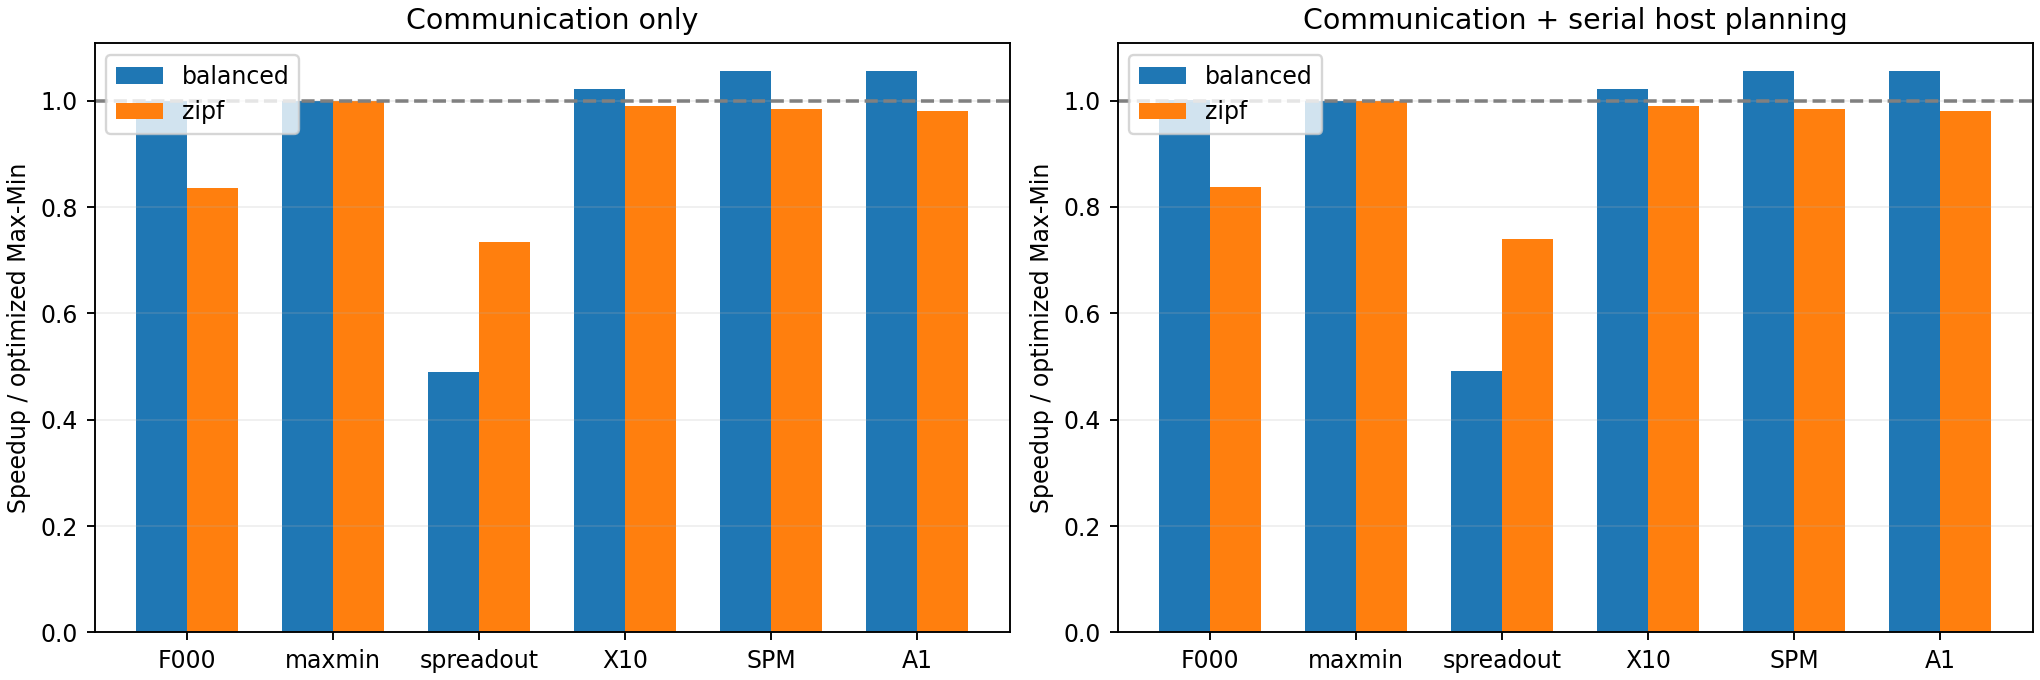

Data behind this chart, as committed beside it:
dc, dc_count, g, id, kind, layout_seed, mib, n, profile, seed, split, wan_us, method, total_ms, stages, wan_stages, alpha_ms, serial_ms, resource_lb_ms, serial_gap_ms, model_wan_util, planning_us, planning_p95_us, decompose_us
[0, 0, 0, 0, 1, 1, 1, 1, 2, 2, 2, 2], 3, 8, n12g8-d3-asymmetric-balanced-s0-l760101-…, balanced, 760101, 64, 12, asymmetric, 0, explore, 50, F000-ref, 177.8, 11, 11, 0.5808, 177.2, 135, 42.2, 0.7594, 134.1, 158.4, 39.07
[0, 0, 0, 0, 1, 1, 1, 1, 2, 2, 2, 2], 3, 8, n12g8-d3-asymmetric-balanced-s0-l760101-…, balanced, 760101, 64, 12, asymmetric, 0, explore, 50, F000-opt, 177.8, 11, 11, 0.5808, 177.2, 135, 42.2, 0.7594, 135.6, 172, 38.12
[0, 0, 0, 0, 1, 1, 1, 1, 2, 2, 2, 2], 3, 8, n12g8-d3-asymmetric-balanced-s0-l760101-…, balanced, 760101, 64, 12, asymmetric, 0, explore, 50, maxmin-ref, 177.8, 11, 11, 0.5808, 177.2, 135, 42.2, 0.7594, 165.4, 193.2, 71.41
[0, 0, 0, 0, 1, 1, 1, 1, 2, 2, 2, 2], 3, 8, n12g8-d3-asymmetric-balanced-s0-l760101-…, balanced, 760101, 64, 12, asymmetric, 0, explore, 50, maxmin-opt, 177.8, 11, 11, 0.5808, 177.2, 135, 42.2, 0.7594, 166, 291.2, 71.67
[0, 0, 0, 0, 1, 1, 1, 1, 2, 2, 2, 2], 3, 8, n12g8-d3-asymmetric-balanced-s0-l760101-…, balanced, 760101, 64, 12, asymmetric, 0, explore, 50, spreadout-ref, 241.3, 96, 95, 5.016, 236.3, 135, 101.3, 0.5596, 29.92, 60.92, 0.0
[0, 0, 0, 0, 1, 1, 1, 1, 2, 2, 2, 2], 3, 8, n12g8-d3-asymmetric-balanced-s0-l760101-…, balanced, 760101, 64, 12, asymmetric, 0, explore, 50, spreadout-opt, 241.3, 96, 95, 5.016, 236.3, 135, 101.3, 0.5596, 80.56, 113.6, 0.0
[0, 0, 0, 0, 1, 1, 1, 1, 2, 2, 2, 2], 3, 8, n12g8-d3-asymmetric-balanced-s0-l760101-…, balanced, 760101, 64, 12, asymmetric, 0, explore, 50, X10-ref, 169.4, 11, 11, 0.5808, 168.8, 135, 33.76, 0.7972, 340.8, 430.7, 179.5
[0, 0, 0, 0, 1, 1, 1, 1, 2, 2, 2, 2], 3, 8, n12g8-d3-asymmetric-balanced-s0-l760101-…, balanced, 760101, 64, 12, asymmetric, 0, explore, 50, X10-opt, 169.4, 11, 11, 0.5808, 168.8, 135, 33.76, 0.7972, 241.7, 319.4, 142.2
[0, 0, 0, 0, 1, 1, 1, 1, 2, 2, 2, 2], 3, 8, n12g8-d3-asymmetric-balanced-s0-l760101-…, balanced, 760101, 64, 12, asymmetric, 0, explore, 50, SPM-ref, 205.7, 11, 8, 0.4266, 205.3, 135, 70.23, 0.6565, 250.6, 266, 156.9
[0, 0, 0, 0, 1, 1, 1, 1, 2, 2, 2, 2], 3, 8, n12g8-d3-asymmetric-balanced-s0-l760101-…, balanced, 760101, 64, 12, asymmetric, 0, explore, 50, SPM-opt, 205.7, 11, 8, 0.4266, 205.3, 135, 70.23, 0.6565, 249.7, 293.2, 149.5
[0, 0, 0, 0, 1, 1, 1, 1, 2, 2, 2, 2], 3, 8, n12g8-d3-asymmetric-balanced-s0-l760101-…, balanced, 760101, 64, 12, asymmetric, 0, explore, 50, A1-ref, 205.7, 11, 8, 0.4266, 205.3, 135, 70.23, 0.6565, 294.8, 327.8, 199.6
[0, 0, 0, 0, 1, 1, 1, 1, 2, 2, 2, 2], 3, 8, n12g8-d3-asymmetric-balanced-s0-l760101-…, balanced, 760101, 64, 12, asymmetric, 0, explore, 50, A1-opt, 205.7, 11, 8, 0.4266, 205.3, 135, 70.23, 0.6565, 261.7, 290.2, 168.9
[0, 0, 0, 0, 1, 1, 1, 1, 2, 2, 2, 2], 3, 8, n12g8-d3-asymmetric-balanced-s0-l760101-…, balanced, 760101, 64, 12, asymmetric, 0, explore, 5000, F000-ref, 232.3, 11, 11, 55.03, 177.2, 135, 42.2, 0.5813, 135.4, 201.7, 40.33
[0, 0, 0, 0, 1, 1, 1, 1, 2, 2, 2, 2], 3, 8, n12g8-d3-asymmetric-balanced-s0-l760101-…, balanced, 760101, 64, 12, asymmetric, 0, explore, 5000, F000-opt, 232.3, 11, 11, 55.03, 177.2, 135, 42.2, 0.5813, 138.7, 234.4, 39.91
[0, 0, 0, 0, 1, 1, 1, 1, 2, 2, 2, 2], 3, 8, n12g8-d3-asymmetric-balanced-s0-l760101-…, balanced, 760101, 64, 12, asymmetric, 0, explore, 5000, maxmin-ref, 232.3, 11, 11, 55.03, 177.2, 135, 42.2, 0.5813, 165.4, 290, 71.73
[0, 0, 0, 0, 1, 1, 1, 1, 2, 2, 2, 2], 3, 8, n12g8-d3-asymmetric-balanced-s0-l760101-…, balanced, 760101, 64, 12, asymmetric, 0, explore, 5000, maxmin-opt, 232.3, 11, 11, 55.03, 177.2, 135, 42.2, 0.5813, 162.9, 271.8, 70.65
[0, 0, 0, 0, 1, 1, 1, 1, 2, 2, 2, 2], 3, 8, n12g8-d3-asymmetric-balanced-s0-l760101-…, balanced, 760101, 64, 12, asymmetric, 0, explore, 5000, spreadout-ref, 711.6, 96, 95, 475.3, 236.3, 135, 101.3, 0.1898, 33.81, 42.12, 0.0
[0, 0, 0, 0, 1, 1, 1, 1, 2, 2, 2, 2], 3, 8, n12g8-d3-asymmetric-balanced-s0-l760101-…, balanced, 760101, 64, 12, asymmetric, 0, explore, 5000, spreadout-opt, 711.6, 96, 95, 475.3, 236.3, 135, 101.3, 0.1898, 86.88, 124.3, 0.0
[0, 0, 0, 0, 1, 1, 1, 1, 2, 2, 2, 2], 3, 8, n12g8-d3-asymmetric-balanced-s0-l760101-…, balanced, 760101, 64, 12, asymmetric, 0, explore, 5000, X10-ref, 223.8, 11, 11, 55.03, 168.8, 135, 33.76, 0.6033, 349.5, 561, 178.5
[0, 0, 0, 0, 1, 1, 1, 1, 2, 2, 2, 2], 3, 8, n12g8-d3-asymmetric-balanced-s0-l760101-…, balanced, 760101, 64, 12, asymmetric, 0, explore, 5000, X10-opt, 223.8, 11, 11, 55.03, 168.8, 135, 33.76, 0.6033, 249.3, 396.7, 145.6
[0, 0, 0, 0, 1, 1, 1, 1, 2, 2, 2, 2], 3, 8, n12g8-d3-asymmetric-balanced-s0-l760101-…, balanced, 760101, 64, 12, asymmetric, 0, explore, 5000, SPM-ref, 245.3, 11, 8, 40.03, 205.3, 135, 70.23, 0.5505, 258.3, 412.6, 157.5
[0, 0, 0, 0, 1, 1, 1, 1, 2, 2, 2, 2], 3, 8, n12g8-d3-asymmetric-balanced-s0-l760101-…, balanced, 760101, 64, 12, asymmetric, 0, explore, 5000, SPM-opt, 245.3, 11, 8, 40.03, 205.3, 135, 70.23, 0.5505, 250.4, 396.7, 155.4
[0, 0, 0, 0, 1, 1, 1, 1, 2, 2, 2, 2], 3, 8, n12g8-d3-asymmetric-balanced-s0-l760101-…, balanced, 760101, 64, 12, asymmetric, 0, explore, 5000, A1-ref, 245.3, 11, 8, 40.03, 205.3, 135, 70.23, 0.5505, 296, 487.8, 196.8
[0, 0, 0, 0, 1, 1, 1, 1, 2, 2, 2, 2], 3, 8, n12g8-d3-asymmetric-balanced-s0-l760101-…, balanced, 760101, 64, 12, asymmetric, 0, explore, 5000, A1-opt, 245.3, 11, 8, 40.03, 205.3, 135, 70.23, 0.5505, 267.4, 422.4, 171.6
[0, 0, 0, 0, 1, 1, 1, 1, 2, 2, 2, 2], 3, 8, n12g8-d3-asymmetric-zipf-s760101-l760101…, zipf, 760101, 64, 12, asymmetric, 760101, explore, 50, F000-ref, 202.6, 112, 112, 5.914, 196.4, 140.4, 56.07, 0.6929, 915.5, 1331, 261.3
[0, 0, 0, 0, 1, 1, 1, 1, 2, 2, 2, 2], 3, 8, n12g8-d3-asymmetric-zipf-s760101-l760101…, zipf, 760101, 64, 12, asymmetric, 760101, explore, 50, F000-opt, 202.6, 112, 112, 5.914, 196.4, 140.4, 56.07, 0.6929, 971.3, 1181, 259.3
[0, 0, 0, 0, 1, 1, 1, 1, 2, 2, 2, 2], 3, 8, n12g8-d3-asymmetric-zipf-s760101-l760101…, zipf, 760101, 64, 12, asymmetric, 760101, explore, 50, maxmin-ref, 176.1, 84, 84, 4.435, 171.4, 140.4, 31.04, 0.7972, 1480, 2063, 863.3
[0, 0, 0, 0, 1, 1, 1, 1, 2, 2, 2, 2], 3, 8, n12g8-d3-asymmetric-zipf-s760101-l760101…, zipf, 760101, 64, 12, asymmetric, 760101, explore, 50, maxmin-opt, 176.1, 84, 84, 4.435, 171.4, 140.4, 31.04, 0.7972, 1404, 1808, 876.7
[0, 0, 0, 0, 1, 1, 1, 1, 2, 2, 2, 2], 3, 8, n12g8-d3-asymmetric-zipf-s760101-l760101…, zipf, 760101, 64, 12, asymmetric, 760101, explore, 50, spreadout-ref, 257.8, 96, 95, 5.016, 252.8, 140.4, 112.4, 0.5446, 114.2, 165.6, 0.0
[0, 0, 0, 0, 1, 1, 1, 1, 2, 2, 2, 2], 3, 8, n12g8-d3-asymmetric-zipf-s760101-l760101…, zipf, 760101, 64, 12, asymmetric, 760101, explore, 50, spreadout-opt, 257.8, 96, 95, 5.016, 252.8, 140.4, 112.4, 0.5446, 130.3, 195.6, 0.0
[0, 0, 0, 0, 1, 1, 1, 1, 2, 2, 2, 2], 3, 8, n12g8-d3-asymmetric-zipf-s760101-l760101…, zipf, 760101, 64, 12, asymmetric, 760101, explore, 50, X10-ref, 194.6, 83, 83, 4.382, 190, 140.4, 49.62, 0.7213, 1637, 1828, 1088
[0, 0, 0, 0, 1, 1, 1, 1, 2, 2, 2, 2], 3, 8, n12g8-d3-asymmetric-zipf-s760101-l760101…, zipf, 760101, 64, 12, asymmetric, 760101, explore, 50, X10-opt, 194.6, 83, 83, 4.382, 190, 140.4, 49.62, 0.7213, 1593, 1912, 1066
[0, 0, 0, 0, 1, 1, 1, 1, 2, 2, 2, 2], 3, 8, n12g8-d3-asymmetric-zipf-s760101-l760101…, zipf, 760101, 64, 12, asymmetric, 760101, explore, 50, SPM-ref, 188.3, 84, 84, 4.435, 183.6, 140.4, 43.24, 0.7456, 1767, 1898, 1253
[0, 0, 0, 0, 1, 1, 1, 1, 2, 2, 2, 2], 3, 8, n12g8-d3-asymmetric-zipf-s760101-l760101…, zipf, 760101, 64, 12, asymmetric, 760101, explore, 50, SPM-opt, 188.3, 84, 84, 4.435, 183.6, 140.4, 43.24, 0.7456, 1746, 2222, 1235
[0, 0, 0, 0, 1, 1, 1, 1, 2, 2, 2, 2], 3, 8, n12g8-d3-asymmetric-zipf-s760101-l760101…, zipf, 760101, 64, 12, asymmetric, 760101, explore, 50, A1-ref, 193.4, 81, 81, 4.277, 188.9, 140.4, 48.49, 0.7259, 1919, 2878, 1423
[0, 0, 0, 0, 1, 1, 1, 1, 2, 2, 2, 2], 3, 8, n12g8-d3-asymmetric-zipf-s760101-l760101…, zipf, 760101, 64, 12, asymmetric, 760101, explore, 50, A1-opt, 193.4, 81, 81, 4.277, 188.9, 140.4, 48.49, 0.7259, 1741, 2076, 1241
[0, 0, 0, 0, 1, 1, 1, 1, 2, 2, 2, 2], 3, 8, n12g8-d3-asymmetric-zipf-s760101-l760101…, zipf, 760101, 64, 12, asymmetric, 760101, explore, 5000, F000-ref, 757, 112, 112, 560.3, 196.4, 140.4, 56.07, 0.1854, 876.8, 1206, 263.7
[0, 0, 0, 0, 1, 1, 1, 1, 2, 2, 2, 2], 3, 8, n12g8-d3-asymmetric-zipf-s760101-l760101…, zipf, 760101, 64, 12, asymmetric, 760101, explore, 5000, F000-opt, 757, 112, 112, 560.3, 196.4, 140.4, 56.07, 0.1854, 964.3, 1104, 261.3
[0, 0, 0, 0, 1, 1, 1, 1, 2, 2, 2, 2], 3, 8, n12g8-d3-asymmetric-zipf-s760101-l760101…, zipf, 760101, 64, 12, asymmetric, 760101, explore, 5000, maxmin-ref, 591.9, 84, 84, 420.2, 171.4, 140.4, 31.04, 0.2372, 1503, 2225, 860.9
[0, 0, 0, 0, 1, 1, 1, 1, 2, 2, 2, 2], 3, 8, n12g8-d3-asymmetric-zipf-s760101-l760101…, zipf, 760101, 64, 12, asymmetric, 760101, explore, 5000, maxmin-opt, 591.9, 84, 84, 420.2, 171.4, 140.4, 31.04, 0.2372, 1399, 1978, 872.6
[0, 0, 0, 0, 1, 1, 1, 1, 2, 2, 2, 2], 3, 8, n12g8-d3-asymmetric-zipf-s760101-l760101…, zipf, 760101, 64, 12, asymmetric, 760101, explore, 5000, spreadout-ref, 728, 96, 95, 475.3, 252.8, 140.4, 112.4, 0.1928, 106.2, 190.3, 0.0
[0, 0, 0, 0, 1, 1, 1, 1, 2, 2, 2, 2], 3, 8, n12g8-d3-asymmetric-zipf-s760101-l760101…, zipf, 760101, 64, 12, asymmetric, 760101, explore, 5000, spreadout-opt, 728, 96, 95, 475.3, 252.8, 140.4, 112.4, 0.1928, 142, 251.6, 0.0
[0, 0, 0, 0, 1, 1, 1, 1, 2, 2, 2, 2], 3, 8, n12g8-d3-asymmetric-zipf-s760101-l760101…, zipf, 760101, 64, 12, asymmetric, 760101, explore, 5000, X10-ref, 605.5, 83, 83, 415.2, 190.1, 140.4, 49.69, 0.2318, 1702, 2510, 1095
[0, 0, 0, 0, 1, 1, 1, 1, 2, 2, 2, 2], 3, 8, n12g8-d3-asymmetric-zipf-s760101-l760101…, zipf, 760101, 64, 12, asymmetric, 760101, explore, 5000, X10-opt, 605.5, 83, 83, 415.2, 190.1, 140.4, 49.69, 0.2318, 1653, 2196, 1097
[0, 0, 0, 0, 1, 1, 1, 1, 2, 2, 2, 2], 3, 8, n12g8-d3-asymmetric-zipf-s760101-l760101…, zipf, 760101, 64, 12, asymmetric, 760101, explore, 5000, SPM-ref, 594.3, 82, 82, 410.2, 183.8, 140.4, 43.45, 0.2362, 1708, 2381, 1194
[0, 0, 0, 0, 1, 1, 1, 1, 2, 2, 2, 2], 3, 8, n12g8-d3-asymmetric-zipf-s760101-l760101…, zipf, 760101, 64, 12, asymmetric, 760101, explore, 5000, SPM-opt, 594.3, 82, 82, 410.2, 183.8, 140.4, 43.45, 0.2362, 1710, 2556, 1197
[0, 0, 0, 0, 1, 1, 1, 1, 2, 2, 2, 2], 3, 8, n12g8-d3-asymmetric-zipf-s760101-l760101…, zipf, 760101, 64, 12, asymmetric, 760101, explore, 5000, A1-ref, 594.3, 81, 81, 405.2, 188.9, 140.4, 48.49, 0.2362, 1962, 2790, 1456
[0, 0, 0, 0, 1, 1, 1, 1, 2, 2, 2, 2], 3, 8, n12g8-d3-asymmetric-zipf-s760101-l760101…, zipf, 760101, 64, 12, asymmetric, 760101, explore, 5000, A1-opt, 594.3, 81, 81, 405.2, 188.9, 140.4, 48.49, 0.2362, 1799, 2530, 1264
[0, 0, 1, 1, 2, 2, 3, 3, 4, 4, 5, 5], 6, 8, n12g8-d6-asymmetric-balanced-s0-l760101-…, balanced, 760101, 64, 12, asymmetric, 0, explore, 50, F000-ref, 118.7, 11, 11, 0.5808, 118.1, 33.76, 84.39, 0.2843, 138.1, 226.9, 40.09
[0, 0, 1, 1, 2, 2, 3, 3, 4, 4, 5, 5], 6, 8, n12g8-d6-asymmetric-balanced-s0-l760101-…, balanced, 760101, 64, 12, asymmetric, 0, explore, 50, F000-opt, 118.7, 11, 11, 0.5808, 118.1, 33.76, 84.39, 0.2843, 134.8, 157.7, 37.83
[0, 0, 1, 1, 2, 2, 3, 3, 4, 4, 5, 5], 6, 8, n12g8-d6-asymmetric-balanced-s0-l760101-…, balanced, 760101, 64, 12, asymmetric, 0, explore, 50, maxmin-ref, 118.7, 11, 11, 0.5808, 118.1, 33.76, 84.39, 0.2843, 168.5, 247.6, 71.43
[0, 0, 1, 1, 2, 2, 3, 3, 4, 4, 5, 5], 6, 8, n12g8-d6-asymmetric-balanced-s0-l760101-…, balanced, 760101, 64, 12, asymmetric, 0, explore, 50, maxmin-opt, 118.7, 11, 11, 0.5808, 118.1, 33.76, 84.39, 0.2843, 161.1, 223.4, 68.09
[0, 0, 1, 1, 2, 2, 3, 3, 4, 4, 5, 5], 6, 8, n12g8-d6-asymmetric-balanced-s0-l760101-…, balanced, 760101, 64, 12, asymmetric, 0, explore, 50, spreadout-ref, 140, 96, 95, 5.016, 135, 33.76, 101.3, 0.241, 32.02, 35.84, 0.0
[0, 0, 1, 1, 2, 2, 3, 3, 4, 4, 5, 5], 6, 8, n12g8-d6-asymmetric-balanced-s0-l760101-…, balanced, 760101, 64, 12, asymmetric, 0, explore, 50, spreadout-opt, 140, 96, 95, 5.016, 135, 33.76, 101.3, 0.241, 113.9, 257.4, 0.0
[0, 0, 1, 1, 2, 2, 3, 3, 4, 4, 5, 5], 6, 8, n12g8-d6-asymmetric-balanced-s0-l760101-…, balanced, 760101, 64, 12, asymmetric, 0, explore, 50, X10-ref, 118.7, 11, 11, 0.5808, 118.1, 33.76, 84.39, 0.2843, 375.3, 494.9, 190.3
[0, 0, 1, 1, 2, 2, 3, 3, 4, 4, 5, 5], 6, 8, n12g8-d6-asymmetric-balanced-s0-l760101-…, balanced, 760101, 64, 12, asymmetric, 0, explore, 50, X10-opt, 118.7, 11, 11, 0.5808, 118.1, 33.76, 84.39, 0.2843, 254.9, 369.4, 154.2
[0, 0, 1, 1, 2, 2, 3, 3, 4, 4, 5, 5], 6, 8, n12g8-d6-asymmetric-balanced-s0-l760101-…, balanced, 760101, 64, 12, asymmetric, 0, explore, 50, SPM-ref, 94.28, 11, 10, 0.5294, 93.74, 33.76, 59.98, 0.3581, 271.4, 351.3, 170.7
[0, 0, 1, 1, 2, 2, 3, 3, 4, 4, 5, 5], 6, 8, n12g8-d6-asymmetric-balanced-s0-l760101-…, balanced, 760101, 64, 12, asymmetric, 0, explore, 50, SPM-opt, 94.28, 11, 10, 0.5294, 93.74, 33.76, 59.98, 0.3581, 261.3, 350, 165.3
[0, 0, 1, 1, 2, 2, 3, 3, 4, 4, 5, 5], 6, 8, n12g8-d6-asymmetric-balanced-s0-l760101-…, balanced, 760101, 64, 12, asymmetric, 0, explore, 50, A1-ref, 94.28, 11, 10, 0.5294, 93.74, 33.76, 59.98, 0.3581, 318.3, 371.2, 220.9
[0, 0, 1, 1, 2, 2, 3, 3, 4, 4, 5, 5], 6, 8, n12g8-d6-asymmetric-balanced-s0-l760101-…, balanced, 760101, 64, 12, asymmetric, 0, explore, 50, A1-opt, 94.28, 11, 10, 0.5294, 93.74, 33.76, 59.98, 0.3581, 285.8, 414.1, 184.8
... 36 more rows
